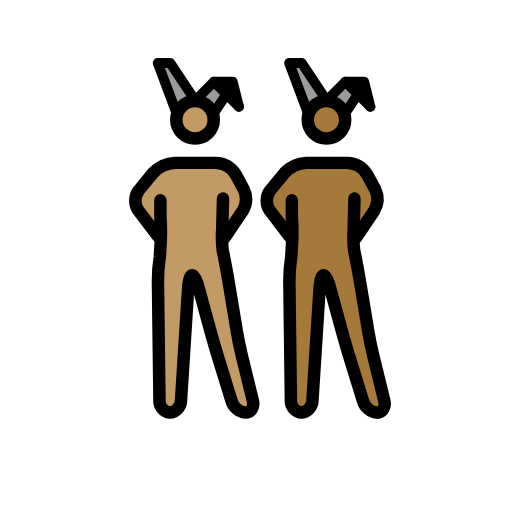
t = 0.00 s
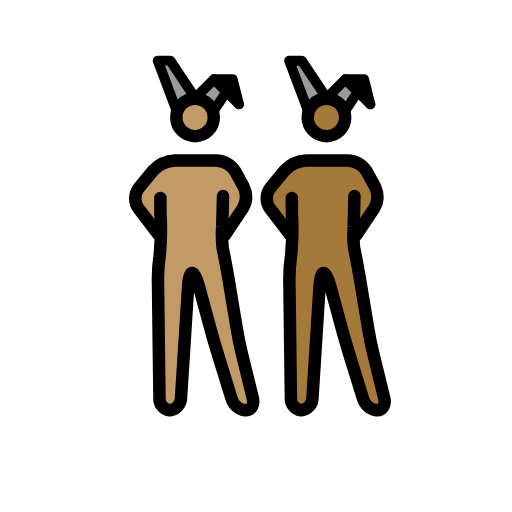
t = 0.48 s
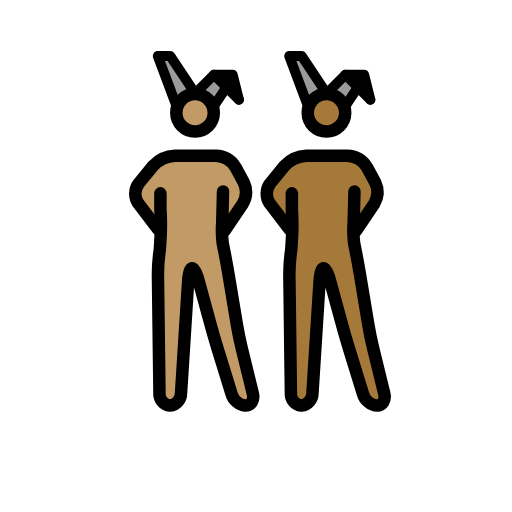
t = 1.43 s
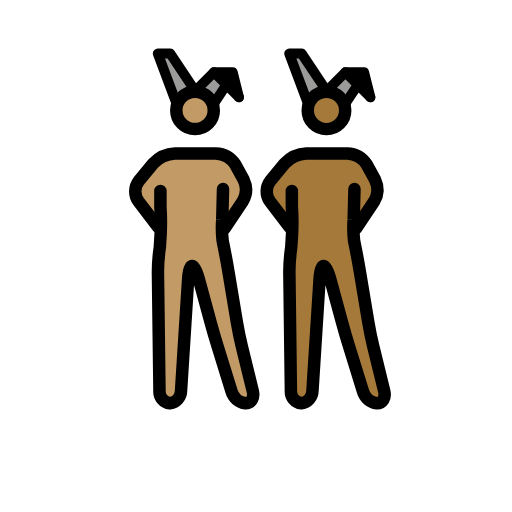
t = 1.90 s
t = 2.38 s: frame unchanged from t = 1.43 s, image omitted
t = 3.33 s: frame unchanged from t = 0.48 s, image omitted

The animated SVG that drew these frames (rendered in a browser with its animation timeline set to each time). Animation: 1 SMIL element (animateTransform=1); one cycle of 3.80 s, repeats indefinitely.

<?xml version='1.0' encoding='utf-8'?>
<svg xmlns="http://www.w3.org/2000/svg" id="emoji" viewBox="-5 -5 82 82" width="200" height="200" role="img">
  <title>OpenMoji: men with bunny ears: medium skin tone, medium-dark skin tone</title><g><g id="color">
    <polyline fill="#9b9b9a" points="44.193 13.086 41.193 5.086 43.193 5.086 47.193 11.086" />
    <polyline fill="#9b9b9a" points="50.193 13.086 52.193 10.086 54.193 12.086 50.193 8.086 47.193 11.086" />
    <polyline fill="#9b9b9a" points="23.143 13.085 20.143 5.085 22.143 5.085 26.143 11.085" />
    <polyline fill="#9b9b9a" points="29.143 13.085 31.143 10.085 33.143 12.085 29.143 8.085 26.143 11.085" />
    <polyline points="33.143 12.085 32.143 8.085 29.143 8.085" />
  </g>
  <g id="skin">
    <g id="skin-b">
      <path fill="#a57939" d="M51.2773,27.0864l-.4606,6.248,1.4606,4.752,2,12,2.7,11h-3.3l-3.4-11-3-11h-1l-1.4,22h-3.3l-.3-23,1.3356-5.5752-.3356-5.4248s0-2-1,0l1,2v3l-3-3L38.11,26.7837l1.1677-2.6973,3-2,1-1h7l2,1,1.693,2.0459,1.0525,3.3408-2.7455,3.6133h-1" />
      <circle cx="47.1621" cy="14.1802" r="3" fill="#a57939" />
    </g>
    <g id="skin-a">
      <polyline points="54.193 12.086 53.193 8.086 50.193 8.086" />
      <path fill="#c19a65" d="M30.2275,27.0849l-.4606,6.2481,1.4606,4.7519,2,12,2.7,11h-3.3l-3.4-11-3-11h-1l-1.4,22h-3.3l-.3-23L21.5631,32.51l-.3356-5.4249s0-2-1,0l1,2v3l-3-3L17.06,26.7823l1.1677-2.6974,3-2,1-1h7l2,1,1.693,2.046,1.0525,3.3408-2.7455,3.6132h-1" />
      <circle cx="26.1123" cy="14.1787" r="3" fill="#c19a65" />
    </g>
  </g>
  <g id="line">
    <circle cx="47.2855" cy="14.1802" r="3" fill="none" stroke="#000" stroke-miterlimit="10" stroke-width="2" />
    <polyline fill="none" stroke="#000" stroke-linecap="round" stroke-linejoin="round" stroke-width="1.6" points="44.317 13.086 41.317 5.086 43.317 5.086 47.317 11.086" />
    <polyline fill="none" stroke="#000" stroke-linecap="round" stroke-linejoin="round" stroke-width="1.6" points="50.317 13.086 52.317 10.086 54.317 12.086 50.317 8.086 47.317 11.086" />
    <polyline fill="none" stroke="#000" stroke-linecap="round" stroke-linejoin="round" stroke-width="1.6" points="54.317 12.086 53.317 8.086 50.317 8.086" />
    <path fill="none" stroke="#000" stroke-linecap="round" stroke-linejoin="round" stroke-width="2" d="M51.7688,26.7837l-.1269,4.95a16.9817,16.9817,0,0,0,.0674,3.3141l.2148,1.0782c.2158,1.0781.541,2.8486.7217,3.9336l1.3418,8.0546c.1807,1.085.5439,2.8467.8057,3.9151L56.54,59.144c.2618,1.0684-.2656,1.9424-1.1728,1.9424a2.6671,2.6671,0,0,1-2.2412-1.9111l-2.2188-7.1778c-.3252-1.0517-.8271-2.7793-1.1172-3.8408l-1.9472-7.1406c-.29-1.0615-.751-1.93-1.0264-1.93s-.5576.8984-.627,1.9961L45.0433,59.09a2.0027,2.0027,0,0,1-1.7774,1.9961,1.8859,1.8859,0,0,1-1.6758-2l-.247-19a27.0409,27.0409,0,0,1,.3027-3.9727l.1281-2.0785a35.1212,35.1212,0,0,0-.0308-4.36l-.0023-2.5889" />
    <path fill="none" stroke="#000" stroke-linecap="round" stroke-linejoin="round" stroke-width="2" d="M41.3551,32.8374l-3.1406-4.1133a2.7371,2.7371,0,0,1,.0629-3.2334l2.309-2.8086a5.1176,5.1176,0,0,1,3.49-1.5957h6.532A3.9232,3.9232,0,0,1,53.76,22.8755l1.3184,2.4218a3.7088,3.7088,0,0,1-.1713,3.49l-2.8928,4.2988" />
    <circle cx="26.2357" cy="14.1787" r="3" fill="none" stroke="#000" stroke-miterlimit="10" stroke-width="2" />
    <polyline fill="none" stroke="#000" stroke-linecap="round" stroke-linejoin="round" stroke-width="1.6" points="23.267 13.085 20.267 5.085 22.267 5.085 26.267 11.085" />
    <polyline fill="none" stroke="#000" stroke-linecap="round" stroke-linejoin="round" stroke-width="1.6" points="29.267 13.085 31.267 10.085 33.267 12.085 29.267 8.085 26.267 11.085" />
    <polyline fill="none" stroke="#000" stroke-linecap="round" stroke-linejoin="round" stroke-width="1.6" points="33.267 12.085 32.267 8.085 29.267 8.085" />
    <path fill="none" stroke="#000" stroke-linecap="round" stroke-linejoin="round" stroke-width="2" d="M30.719,26.7823l-.1269,4.95a16.98,16.98,0,0,0,.0674,3.314l.2148,1.0782c.2158,1.0781.541,2.8486.7217,3.9337l1.3418,8.0546c.1807,1.085.5439,2.8466.8057,3.9151l1.747,7.1152c.2618,1.0683-.2656,1.9423-1.1728,1.9423a2.6669,2.6669,0,0,1-2.2412-1.9111L29.8577,51.996c-.3252-1.0517-.8271-2.7793-1.1172-3.8408l-1.9472-7.1406c-.29-1.0615-.751-1.93-1.0264-1.93s-.5576.8984-.627,1.9962L23.9935,59.0888a2.0027,2.0027,0,0,1-1.7774,1.9961,1.8858,1.8858,0,0,1-1.6758-2l-.247-19a27.042,27.042,0,0,1,.3027-3.9727l.1281-2.0785a35.1212,35.1212,0,0,0-.0308-4.36l-.0023-2.5889" />
    <path fill="none" stroke="#000" stroke-linecap="round" stroke-linejoin="round" stroke-width="2" d="M20.3053,32.8359l-3.1406-4.1133a2.7371,2.7371,0,0,1,.0628-3.2334l2.3091-2.8086a5.1176,5.1176,0,0,1,3.49-1.5957h6.532A3.9233,3.9233,0,0,1,32.71,22.874l1.3184,2.4219a3.7088,3.7088,0,0,1-.1713,3.49l-2.8928,4.2987" />
  </g>
<animateTransform attributeName="transform" type="translate" values="0 0;0 -1.5;0 0" dur="3.8s" repeatCount="indefinite" /></g></svg>
